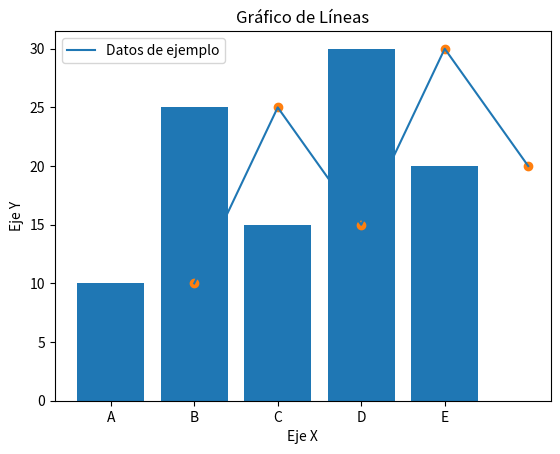
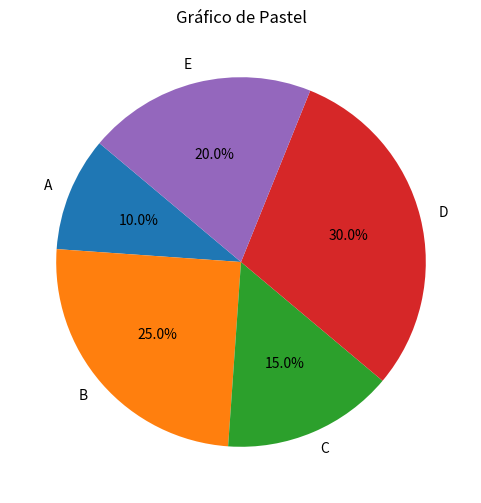
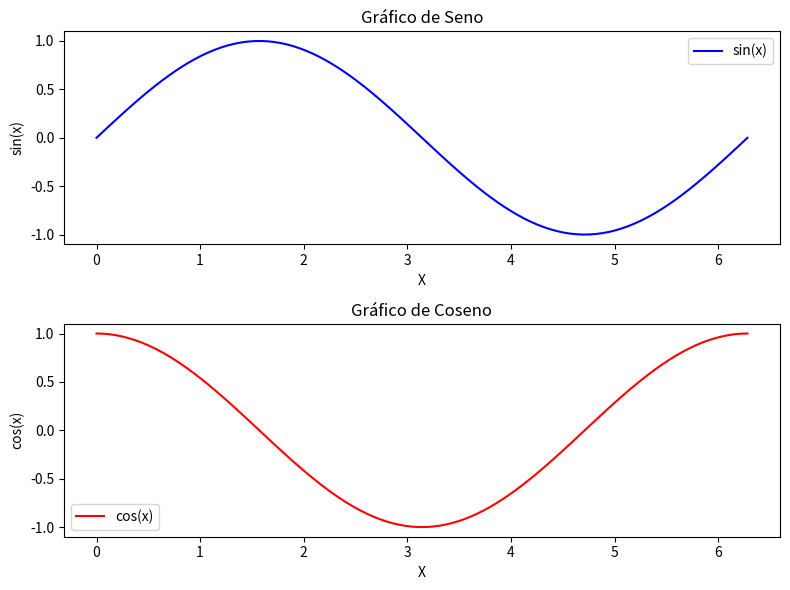
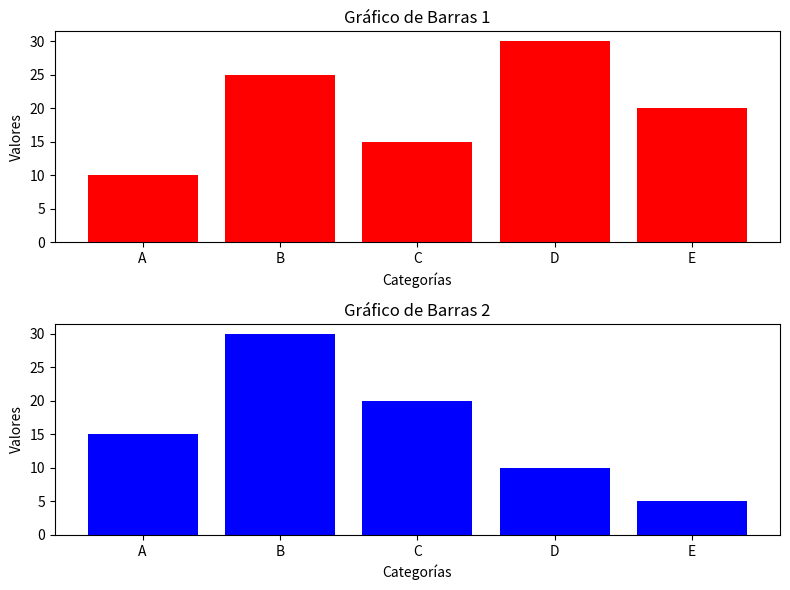

Recreate these plots in Python, in order.
import matplotlib.pyplot as plt
import numpy as np
# Datos de ejemplo
categorias = ['A', 'B', 'C', 'D', 'E']
valores = [10, 25, 15, 30, 20]

# Crear un gráfico de barras
plt.bar(categorias, valores)
plt.xlabel('Categorías')
plt.ylabel('Valores')
plt.title('Gráfico de Barras')
plt.show()
#------------------------------------
# Crear un gráfico de dispersión
x = [1, 2, 3, 4, 5]
y = [10, 25, 15, 30, 20]

plt.scatter(x, y)
plt.xlabel('Eje X')
plt.ylabel('Eje Y')
plt.title('Gráfico de Dispersión')
plt.show()
#------------------------------------
# Datos de ejemplo
x = [1, 2, 3, 4, 5]
y = [10, 25, 15, 30, 20]

# Crear un gráfico de líneas
plt.plot(x, y, label='Datos de ejemplo')
plt.xlabel('Eje X')
plt.ylabel('Eje Y')
plt.title('Gráfico de Líneas')
plt.legend()
plt.show()

#------------------------------------
# Datos de ejemplo
categorias = ['A', 'B', 'C', 'D', 'E']
valores = [10, 25, 15, 30, 20]

# Crear un gráfico de pastel
plt.figure(figsize=(6, 6))
plt.pie(valores, labels=categorias, autopct='%1.1f%%', startangle=140)
plt.title('Gráfico de Pastel')
plt.show()

#-------------------------------
# Datos de ejemplo
x = np.linspace(0, 2 * np.pi, 100)
y1 = np.sin(x)
y2 = np.cos(x)

# Crear una figura y subtramas (en este caso, 2x1, dos filas y una columna)
fig, axes = plt.subplots(nrows=2, ncols=1, figsize=(8, 6))

# Subtrama 1: Gráfico de seno
axes[0].plot(x, y1, label='sin(x)', color='blue')
axes[0].set_xlabel('X')
axes[0].set_ylabel('sin(x)')
axes[0].set_title('Gráfico de Seno')
axes[0].legend()

# Subtrama 2: Gráfico de coseno
axes[1].plot(x, y2, label='cos(x)', color='red')
axes[1].set_xlabel('X')
axes[1].set_ylabel('cos(x)')
axes[1].set_title('Gráfico de Coseno')
axes[1].legend()

# Ajustar el espacio entre subtramas
plt.tight_layout()

# Mostrar la figura
plt.show()

#------------------------------------
#CREAMOS GRAFICOS LLAMANDO A LA FUNCIÓN .subplots()
import matplotlib.pyplot as plt

def generate_bar_chart(categorias, valores1, valores2):
    fig, axes = plt.subplots(nrows=2, ncols=1, figsize=(8, 6))
    
    # Subtrama 1: Gráfico de barras en rojo
    axes[0].bar(categorias, valores1, color='red')
    axes[0].set_xlabel('Categorías')
    axes[0].set_ylabel('Valores')
    axes[0].set_title('Gráfico de Barras 1')
    
    # Subtrama 2: Gráfico de barras en azul
    axes[1].bar(categorias, valores2, color='blue')
    axes[1].set_xlabel('Categorías')
    axes[1].set_ylabel('Valores')
    axes[1].set_title('Gráfico de Barras 2')
    
    # Ajustar el espacio entre subtramas
    plt.tight_layout()
    
    # Mostrar la figura con ambas subtramas
    plt.show()

if __name__ == '__main__':
    # Datos de ejemplo
    categorias = ['A', 'B', 'C', 'D', 'E']
    valores1 = [10, 25, 15, 30, 20]
    valores2 = [15, 30, 20, 10, 5]
    generate_bar_chart(categorias, valores1, valores2)